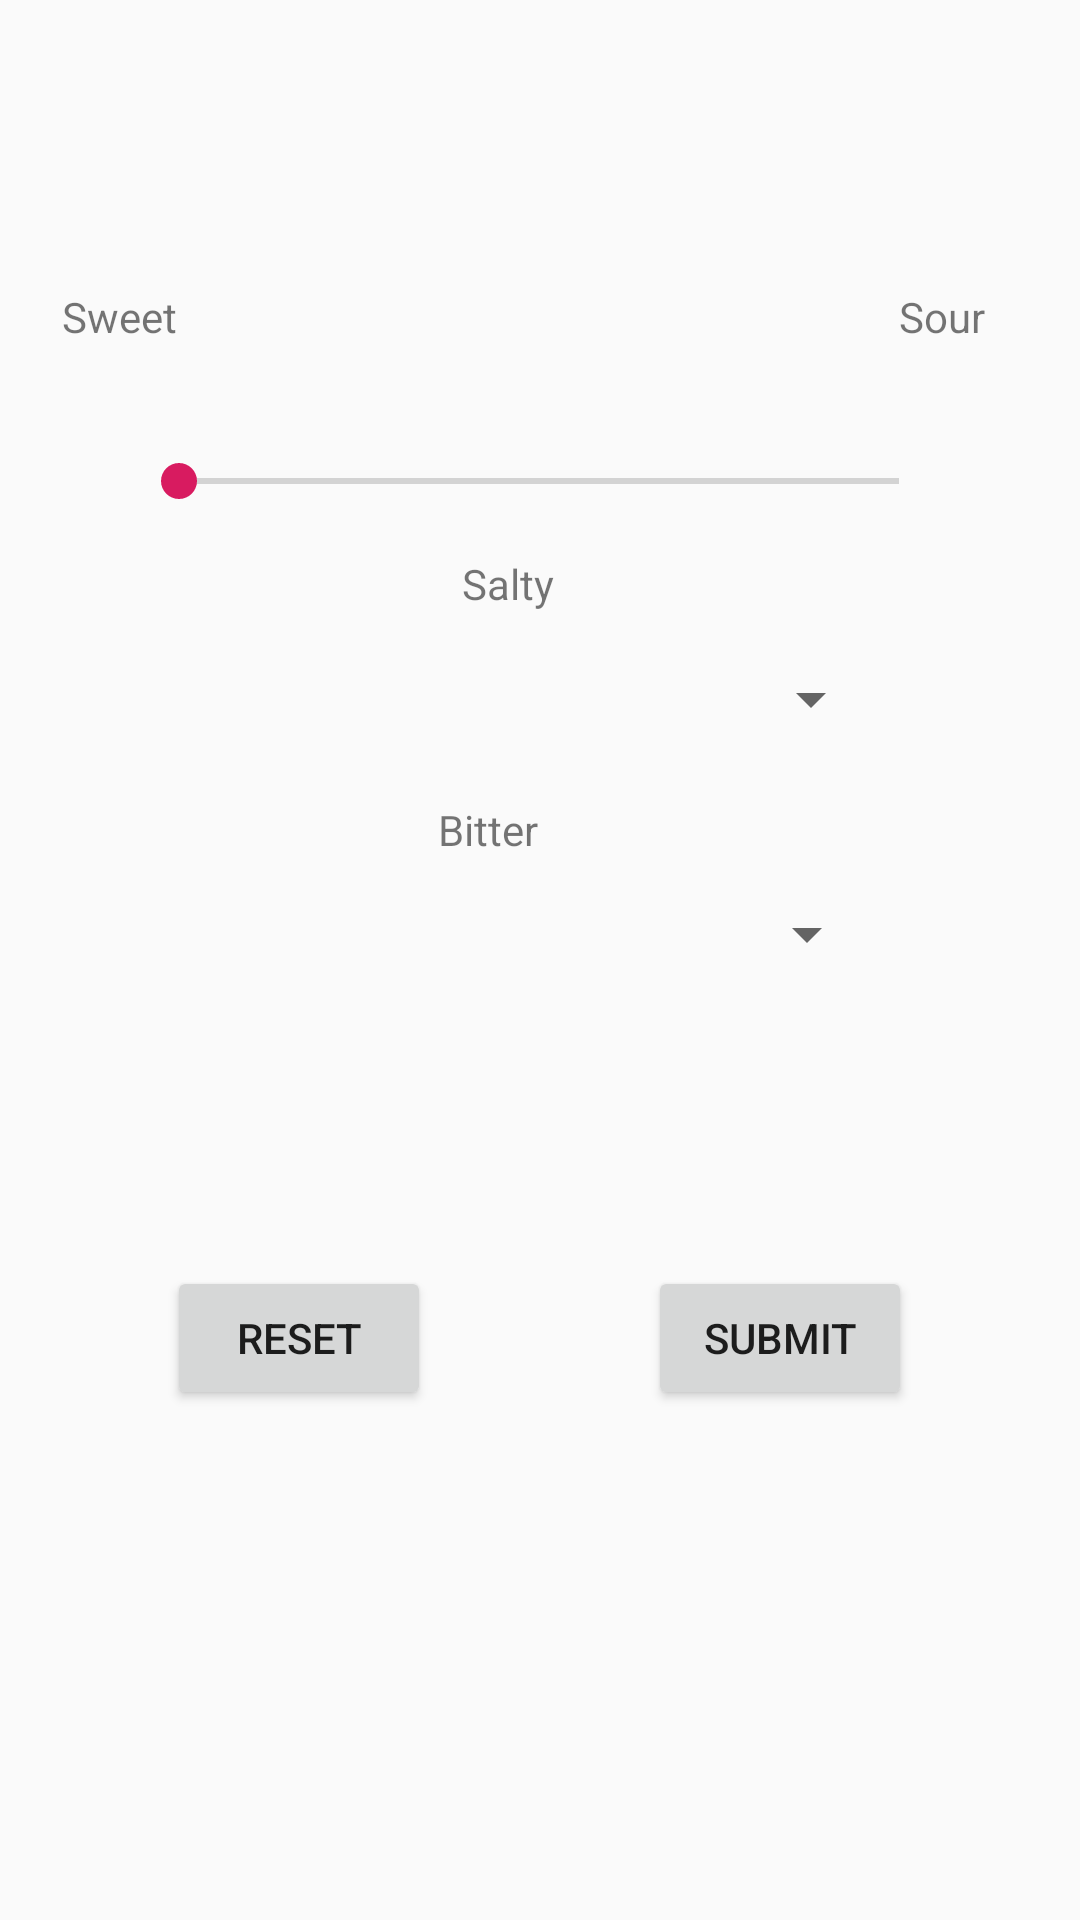

Here is an Android app screen rendered from its layout file. Give the layout XML and the strings, colors and styles it references.
<!-- AndroidManifest.xml: application theme AppTheme -->
<!-- res/layout/fragment_taste_screen.xml -->
<?xml version="1.0" encoding="utf-8"?>

<FrameLayout xmlns:android="http://schemas.android.com/apk/res/android"
    xmlns:app="http://schemas.android.com/apk/res-auto"
    xmlns:tools="http://schemas.android.com/tools"
    android:layout_width="match_parent"
    android:layout_height="match_parent"
    tools:context=".TasteScreen">

    <android.support.constraint.ConstraintLayout xmlns:android="http://schemas.android.com/apk/res/android"
        xmlns:app="http://schemas.android.com/apk/res-auto"
        xmlns:tools="http://schemas.android.com/tools"
        android:layout_width="match_parent"
        android:layout_height="match_parent"
        tools:context=".TasteScreen">

        <TextView
            android:id="@+id/txtSweet"
            android:layout_width="78dp"
            android:layout_height="20dp"
            android:layout_marginStart="50dp"
            android:layout_marginTop="96dp"
            android:layout_marginEnd="8dp"
            android:text="Sweet"
            app:layout_constraintEnd_toStartOf="@id/txtSour"
            app:layout_constraintHorizontal_bias="0.0"
            app:layout_constraintStart_toStartOf="parent"
            app:layout_constraintTop_toTopOf="parent" />

        <TextView
            android:id="@+id/txtSour"
            android:layout_width="57dp"
            android:layout_height="19dp"
            android:layout_marginStart="193dp"
            android:layout_marginTop="96dp"
            android:layout_marginEnd="33dp"
            android:text="Sour"
            app:layout_constraintEnd_toEndOf="parent"
            app:layout_constraintStart_toEndOf="@+id/txtSweet"
            app:layout_constraintTop_toTopOf="parent" />

        <SeekBar
            android:id="@+id/seekBar"
            android:layout_width="272dp"
            android:layout_height="25dp"
            android:layout_marginStart="8dp"
            android:layout_marginLeft="8dp"
            android:layout_marginTop="32dp"
            android:layout_marginEnd="8dp"
            android:layout_marginRight="8dp"
            android:max="5"
            app:layout_constraintEnd_toEndOf="parent"
            app:layout_constraintHorizontal_bias="0.495"
            app:layout_constraintStart_toStartOf="parent"
            app:layout_constraintTop_toBottomOf="@+id/txtSweet" />

        <TextView
            android:id="@+id/txtSalty"
            android:layout_width="52dp"
            android:layout_height="34dp"
            android:layout_marginStart="8dp"
            android:layout_marginLeft="8dp"
            android:layout_marginTop="12dp"
            android:text="Salty"
            app:layout_constraintEnd_toEndOf="parent"
            app:layout_constraintHorizontal_bias="0.487"
            app:layout_constraintStart_toStartOf="parent"
            app:layout_constraintTop_toBottomOf="@+id/seekBar" />

        <Spinner
            android:id="@+id/spinnerSalty"
            android:layout_width="233dp"
            android:layout_height="28dp"
            android:layout_marginStart="8dp"
            android:layout_marginLeft="8dp"
            android:layout_marginEnd="8dp"
            android:layout_marginRight="8dp"
            app:layout_constraintEnd_toEndOf="parent"
            app:layout_constraintHorizontal_bias="0.481"
            app:layout_constraintStart_toStartOf="parent"
            app:layout_constraintTop_toBottomOf="@+id/txtSalty" />

        <TextView
            android:id="@+id/txtBitter"
            android:layout_width="60dp"
            android:layout_height="30dp"
            android:layout_marginStart="8dp"
            android:layout_marginLeft="8dp"
            android:layout_marginTop="20dp"
            android:layout_marginEnd="8dp"
            android:layout_marginRight="8dp"
            android:text="Bitter"
            app:layout_constraintEnd_toEndOf="parent"
            app:layout_constraintHorizontal_bias="0.486"
            app:layout_constraintStart_toStartOf="parent"
            app:layout_constraintTop_toBottomOf="@+id/spinnerSalty" />

        <Spinner
            android:id="@+id/spinnerBitter"
            android:layout_width="226dp"
            android:layout_height="29dp"
            android:layout_marginStart="8dp"
            android:layout_marginLeft="8dp"
            android:layout_marginEnd="8dp"
            android:layout_marginRight="8dp"
            app:layout_constraintEnd_toEndOf="parent"
            app:layout_constraintStart_toStartOf="parent"
            app:layout_constraintTop_toBottomOf="@+id/txtBitter" />

        <Button
            android:id="@+id/btnReset"
            android:layout_width="wrap_content"
            android:layout_height="wrap_content"
            android:layout_marginStart="48dp"
            android:layout_marginLeft="48dp"
            android:layout_marginTop="96dp"
            android:layout_marginEnd="8dp"
            android:layout_marginRight="8dp"
            android:text="Reset"
            app:layout_constraintEnd_toStartOf="@+id/btnSubmit"
            app:layout_constraintHorizontal_bias="0.105"
            app:layout_constraintStart_toStartOf="parent"
            app:layout_constraintTop_toBottomOf="@+id/spinnerBitter" />

        <Button
            android:id="@+id/btnSubmit"
            android:layout_width="wrap_content"
            android:layout_height="wrap_content"
            android:layout_marginTop="96dp"
            android:layout_marginEnd="56dp"
            android:layout_marginRight="56dp"
            android:text="Submit"
            app:layout_constraintEnd_toEndOf="parent"
            app:layout_constraintTop_toBottomOf="@+id/spinnerBitter" />


    </android.support.constraint.ConstraintLayout>


</FrameLayout>
<!-- resources referenced by this layout -->
<resources>
  <style name="AppTheme" parent="Theme.AppCompat.Light.NoActionBar">
          
          <item name="colorPrimary">@color/colorPrimary</item>
          <item name="colorPrimaryDark">@color/colorPrimaryDark</item>
          <item name="colorAccent">@color/colorAccent</item>
      </style>
  <color name="colorPrimary">#F70BDBC5</color>
  <color name="colorPrimaryDark">#00574B</color>
  <color name="colorAccent">#D81B60</color>
</resources>
